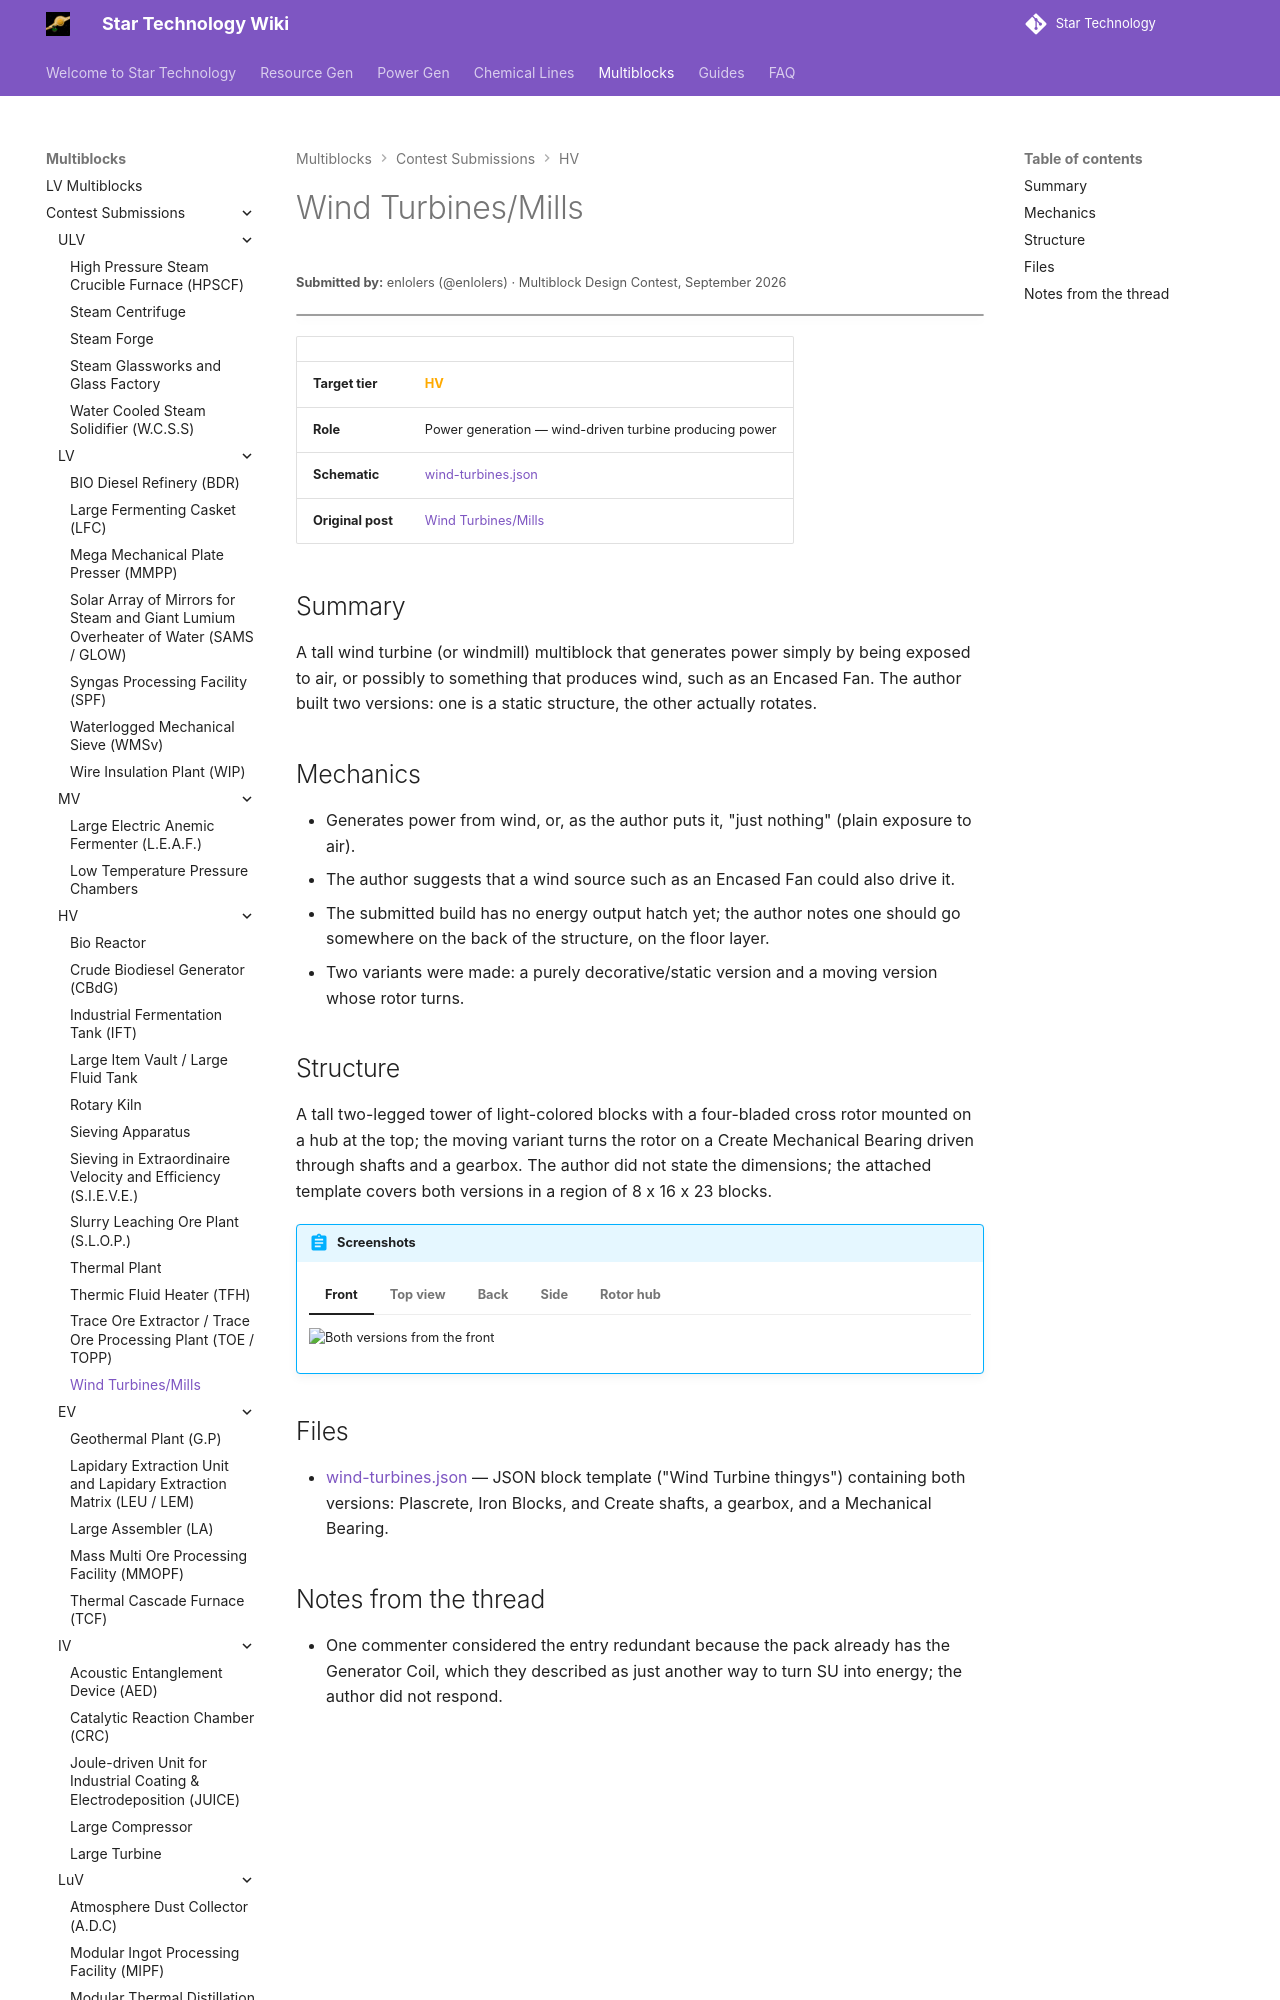

repository: StarT-Dev-Team/StarT-Wiki · page: Multiblocks/Contest/wind-turbines-mills/index.html · generator: mkdocs

---
title: Wind Turbines/Mills
author: enlolers
---

# Wind Turbines/Mills
<small>**Submitted by:** enlolers (@enlolers) · Multiblock Design Contest, September 2026</small>

!!! quote ""

| | |
|---|---|
| **Target tier** | <HV>HV</HV> |
| **Role** | Power generation — wind-driven turbine producing power |
| **Schematic** | [wind-turbines.json](Contest_img/wind-turbines-mills/wind-turbines.json) |
| **Original post** | [Wind Turbines/Mills](https://discord.com/channels/1177211394039484477/1552740264832016444) |

## Summary

A tall wind turbine (or windmill) multiblock that generates power simply by being exposed to air, or possibly to something that produces wind, such as an Encased Fan. The author built two versions: one is a static structure, the other actually rotates.
